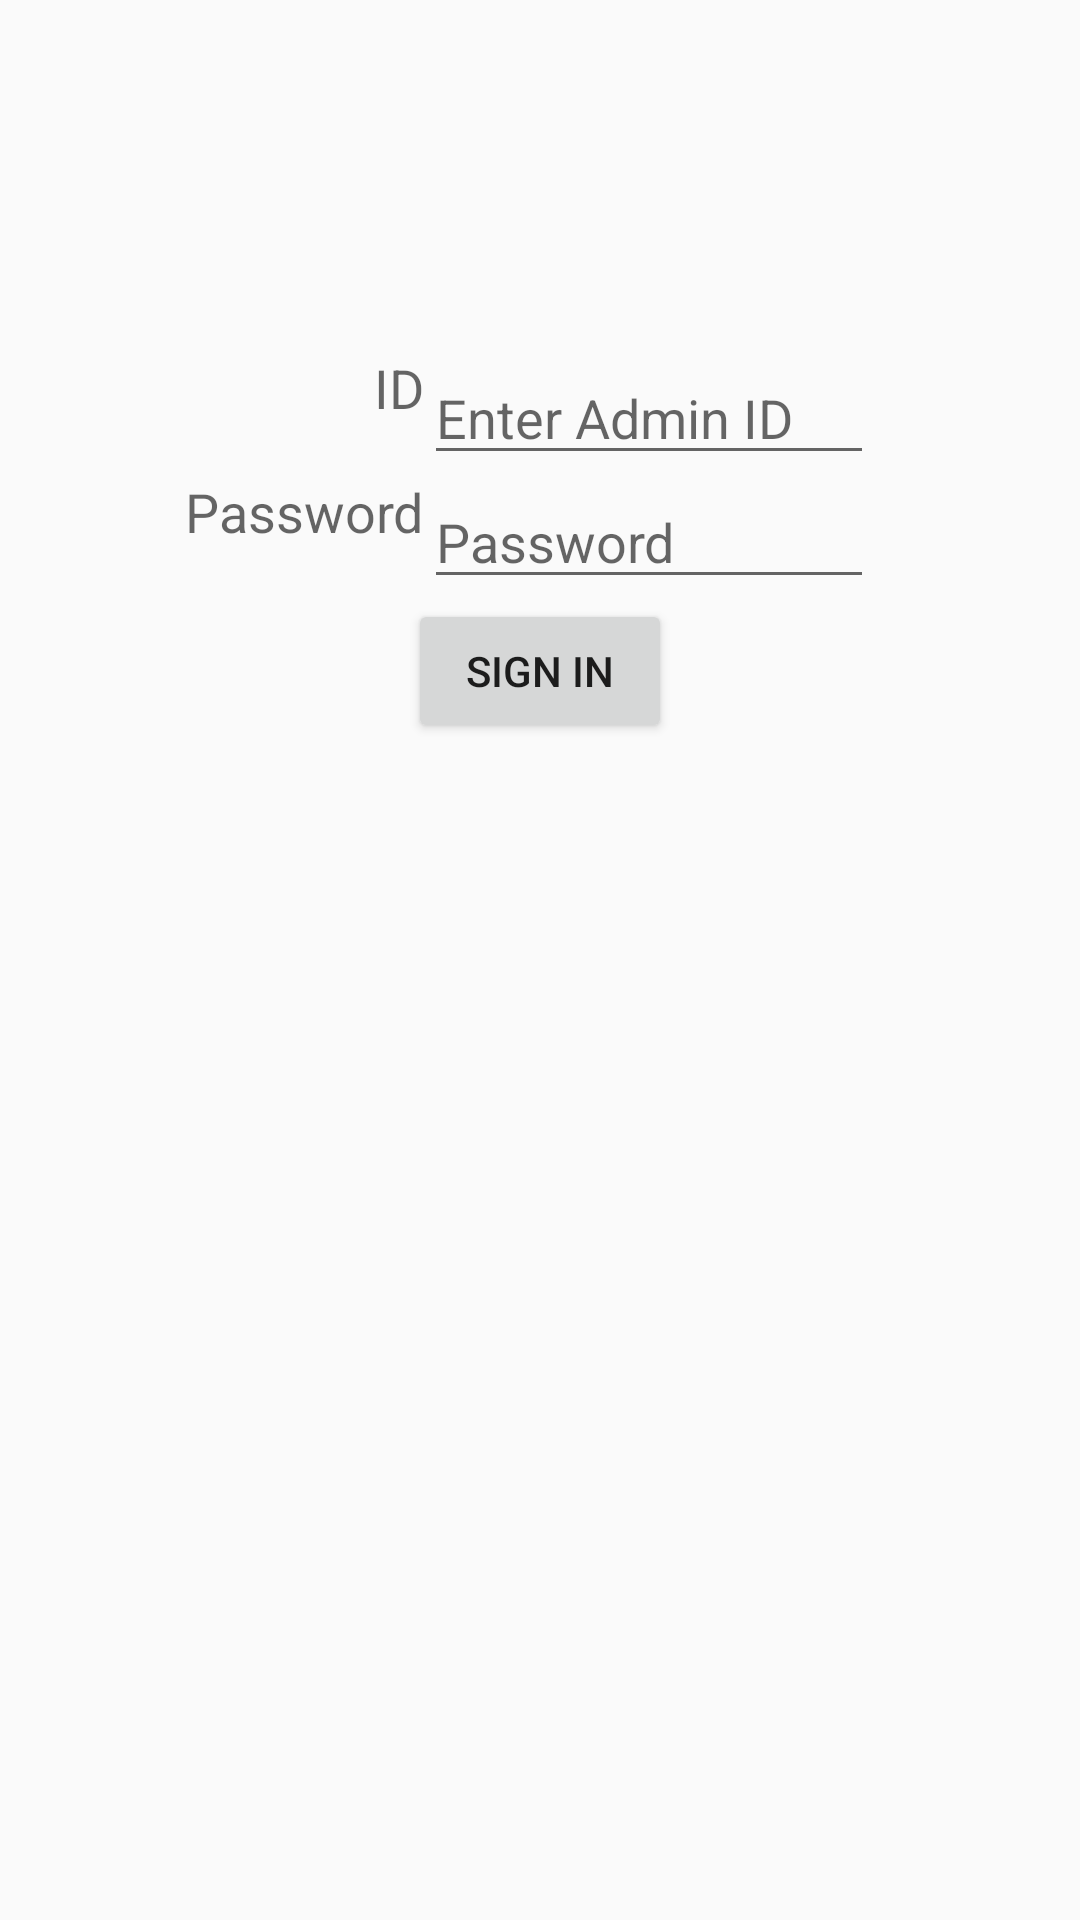

Produce the Android XML layout that renders to this screen, including the resource entries it uses.
<!-- AndroidManifest.xml: application theme AppTheme -->
<!-- res/layout/activity_mini_login.xml -->
<?xml version="1.0" encoding="utf-8"?>
<RelativeLayout xmlns:android="http://schemas.android.com/apk/res/android"
    xmlns:tools="http://schemas.android.com/tools"
    android:layout_width="match_parent"
    android:layout_height="match_parent"
    android:paddingBottom="@dimen/activity_vertical_margin"
    android:paddingLeft="@dimen/activity_horizontal_margin"
    android:paddingRight="@dimen/activity_horizontal_margin"
    android:paddingTop="@dimen/activity_vertical_margin"
    tools:context="yeoeun.study.miniandroid.MiniLoginActivity">

    <EditText
        android:id="@+id/login_id_edittext"
        android:layout_width="150dp"
        android:layout_height="wrap_content"
        android:layout_alignTop="@+id/textView2"
        android:layout_toEndOf="@+id/textView2"
        android:layout_toRightOf="@+id/textView2"
        android:hint="Enter Admin ID"
        android:singleLine="true" />

    <TextView
        android:id="@+id/textView2"
        android:layout_width="wrap_content"
        android:layout_height="wrap_content"
        android:layout_alignParentLeft="true"
        android:layout_alignParentStart="true"
        android:layout_alignParentTop="true"
        android:layout_marginLeft="125dp"
        android:layout_marginStart="125dp"
        android:layout_marginTop="117dp"
        android:text="ID"
        android:textAppearance="?android:attr/textAppearanceMedium" />

    <TextView
        android:id="@+id/textView"
        android:layout_width="wrap_content"
        android:layout_height="wrap_content"
        android:layout_below="@+id/login_id_edittext"
        android:layout_toLeftOf="@+id/login_id_edittext"
        android:layout_toStartOf="@+id/login_id_edittext"
        android:text="Password"
        android:textAppearance="?android:attr/textAppearanceMedium" />

    <EditText
        android:id="@+id/login_pw_edittext"
        android:layout_width="150dp"
        android:layout_height="wrap_content"
        android:layout_alignLeft="@+id/login_id_edittext"
        android:layout_alignStart="@+id/login_id_edittext"
        android:layout_below="@+id/login_id_edittext"
        android:ems="10"
        android:hint="Password"
        android:inputType="textPassword"
        android:singleLine="true" />

    <Button
        android:id="@+id/login_signin_button"
        android:layout_width="wrap_content"
        android:layout_height="wrap_content"
        android:layout_below="@+id/login_pw_edittext"
        android:layout_centerHorizontal="true"
        android:text="sign in" />
</RelativeLayout>
<!-- resources referenced by this layout -->
<resources>
  <style name="AppTheme" parent="Theme.AppCompat.Light.DarkActionBar">
          
          <item name="colorPrimary">@color/colorPrimary</item>
          <item name="colorPrimaryDark">@color/colorPrimaryDark</item>
          <item name="colorAccent">@color/colorAccent</item>
      </style>
  <color name="colorPrimary">#C63F04</color>
  <color name="colorPrimaryDark">#980000</color>
  <color name="colorAccent">#DCDCDC</color>
</resources>
